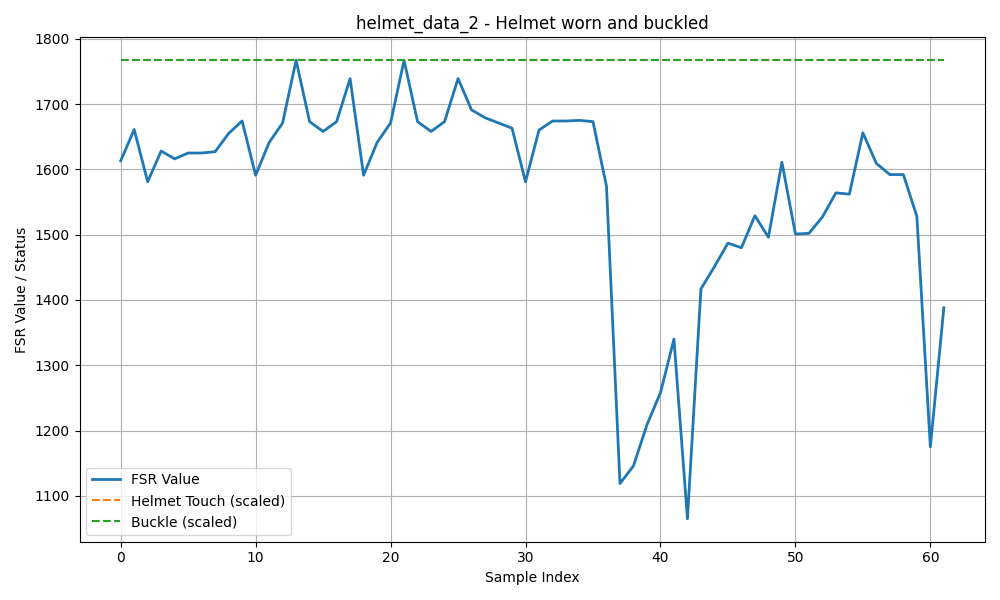

Values plotted in this chart, from the file beside it:
helmetTouched, fsrValue, buckled
1, 1613, 1
1, 1661, 1
1, 1581, 1
1, 1628, 1
1, 1616, 1
1, 1625, 1
1, 1625, 1
1, 1627, 1
1, 1655, 1
1, 1674, 1
1, 1591, 1
1, 1641, 1
1, 1671, 1
1, 1767, 1
1, 1673, 1
1, 1658, 1
1, 1673, 1
1, 1739, 1
1, 1591, 1
1, 1641, 1
1, 1671, 1
1, 1767, 1
1, 1673, 1
1, 1658, 1
1, 1673, 1
1, 1739, 1
1, 1691, 1
1, 1679, 1
1, 1671, 1
1, 1663, 1
1, 1581, 1
1, 1660, 1
1, 1674, 1
1, 1674, 1
1, 1675, 1
1, 1673, 1
1, 1574, 1
1, 1119, 1
1, 1146, 1
1, 1209, 1
1, 1258, 1
1, 1340, 1
1, 1065, 1
1, 1417, 1
1, 1451, 1
1, 1487, 1
1, 1480, 1
1, 1529, 1
1, 1496, 1
1, 1611, 1
1, 1501, 1
1, 1502, 1
1, 1527, 1
1, 1564, 1
1, 1562, 1
1, 1656, 1
1, 1609, 1
1, 1592, 1
1, 1592, 1
1, 1528, 1
... 2 more rows
